The GitHub repository shrinidhi0811/leaflookalike-detector contains a labelled image folder "dataset_bg_removed" with 10 categories: alpinia galanga, azadirachta indica, basella alba, jasminum, mentha, murraya koenigii, nerium oleander, plectranthus amboinicus, syzygium jambos, trigonella foenum graecum. Examples follow, each with its label.

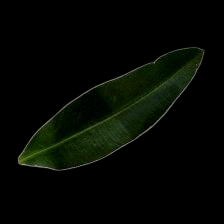
Label: nerium oleander

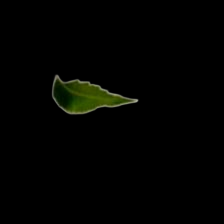
Label: azadirachta indica

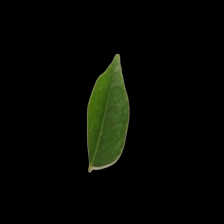
Label: murraya koenigii

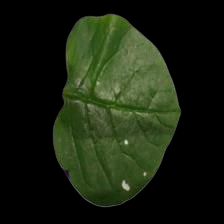
Label: basella alba

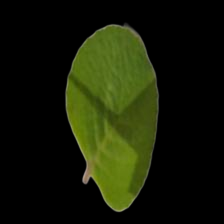
Label: plectranthus amboinicus

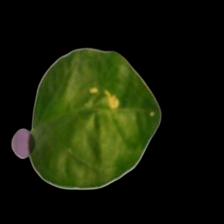
Label: jasminum
